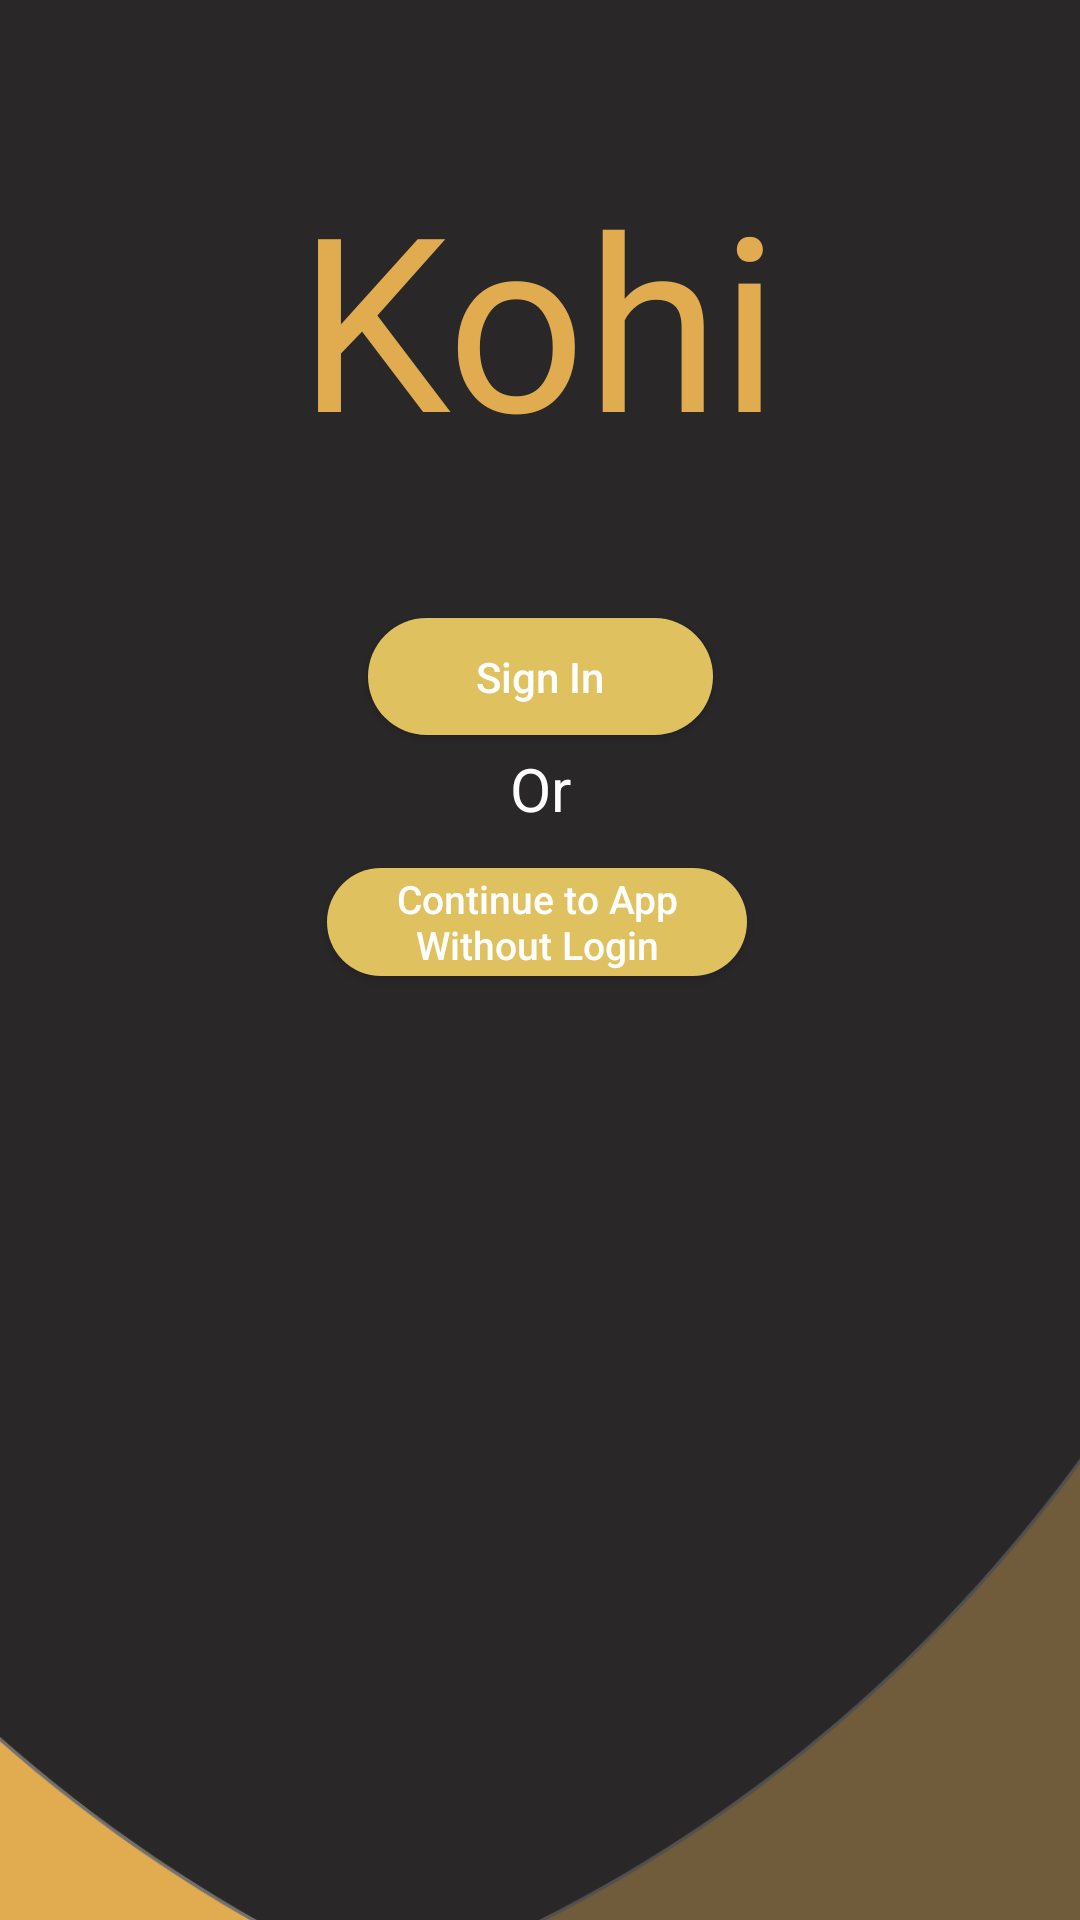

Produce the Android XML layout that renders to this screen, including the resource entries it uses.
<!-- AndroidManifest.xml: application theme AppTheme -->
<!-- res/layout/activity_login1.xml -->
<?xml version="1.0" encoding="utf-8"?>
<androidx.constraintlayout.widget.ConstraintLayout xmlns:android="http://schemas.android.com/apk/res/android"
    xmlns:app="http://schemas.android.com/apk/res-auto"
    xmlns:tools="http://schemas.android.com/tools"
    android:id="@+id/login1"
    android:layout_width="match_parent"
    android:layout_height="match_parent"
    android:background="@color/bgHome"
    tools:context=".login1">

    <Button
        android:id="@+id/buttonlogin"
        android:layout_width="115dp"
        android:layout_height="39dp"
        android:background="@drawable/button"
        android:text="Sign In"
        android:textAllCaps="false"
        android:textColor="#ffffff"
        app:layout_constraintBottom_toBottomOf="parent"
        app:layout_constraintEnd_toEndOf="parent"
        app:layout_constraintStart_toStartOf="parent"
        app:layout_constraintTop_toTopOf="parent"
        app:layout_constraintVertical_bias="0.343" />

    <Button
        android:id="@+id/buttonnotlogin"
        android:layout_width="140dp"
        android:layout_height="36dp"
        android:background="@drawable/button"
        android:text="Continue to App Without Login"
        android:textAllCaps="false"
        android:textColor="#ffffff"
        android:textSize="13sp"
        android:textStyle="normal"
        app:layout_constraintBottom_toBottomOf="parent"
        app:layout_constraintEnd_toEndOf="parent"
        app:layout_constraintHorizontal_bias="0.496"
        app:layout_constraintStart_toStartOf="parent"
        app:layout_constraintTop_toTopOf="parent"
        app:layout_constraintVertical_bias="0.479" />

    <ImageView
        android:layout_width="823dp"
        android:layout_height="627dp"
        android:layout_marginTop="363dp"
        android:src="@drawable/testshape"
        android:visibility="visible"
        app:layout_constraintBottom_toBottomOf="parent"
        app:layout_constraintEnd_toEndOf="parent"
        app:layout_constraintHorizontal_bias="0.587"
        app:layout_constraintStart_toStartOf="parent"
        app:layout_constraintTop_toTopOf="parent"
        app:layout_constraintVertical_bias="0.123"
        tools:visibility="visible" />

    <TextView
        android:id="@+id/texthome"
        android:layout_width="wrap_content"
        android:layout_height="wrap_content"
        android:fontFamily="@font/aliens"
        android:text="Kohi"
        android:textColor="@color/fontcolor"
        android:textSize="81dp"
        app:layout_constraintBottom_toBottomOf="parent"
        app:layout_constraintHorizontal_bias="0.498"
        app:layout_constraintLeft_toLeftOf="parent"
        app:layout_constraintRight_toRightOf="parent"
        app:layout_constraintTop_toTopOf="parent"
        app:layout_constraintVertical_bias="0.097" />

    <TextView
        android:id="@+id/textView2"
        android:layout_width="wrap_content"
        android:layout_height="wrap_content"
        android:text="Or"
        android:textColor="#FFFFFF"
        android:textSize="20dp"
        app:layout_constraintBottom_toBottomOf="parent"
        app:layout_constraintEnd_toEndOf="parent"
        app:layout_constraintStart_toStartOf="parent"
        app:layout_constraintTop_toTopOf="parent"
        app:layout_constraintVertical_bias="0.407" />

</androidx.constraintlayout.widget.ConstraintLayout>
<!-- resources referenced by this layout -->
<resources>
  <color name="bgHome">#292727</color>
  <color name="fontcolor">#E1AC50</color>
  <!-- drawable button (drawable) -->
  <?xml version="1.0" encoding="utf-8"?>
  <shape xmlns:android="http://schemas.android.com/apk/res/android"
          android:shape="rectangle">
  
          <solid android:color="#DFC15F"/>
  
          <corners android:radius="31dp"/>
  
      </shape>
  <!-- drawable testshape: png bitmap (drawable-hdpi, 64897 bytes) -->
  <style name="AppTheme" parent="Theme.AppCompat.Light.NoActionBar">
          
          <item name="colorPrimary">@color/colorPrimary</item>
          <item name="colorPrimaryDark">@color/colorPrimaryDark</item>
          <item name="colorAccent">@color/colorAccent</item>
      </style>
  <color name="colorPrimary">#008577</color>
  <color name="colorPrimaryDark">#3E3232</color>
  <color name="colorAccent">#D81B60</color>
</resources>
